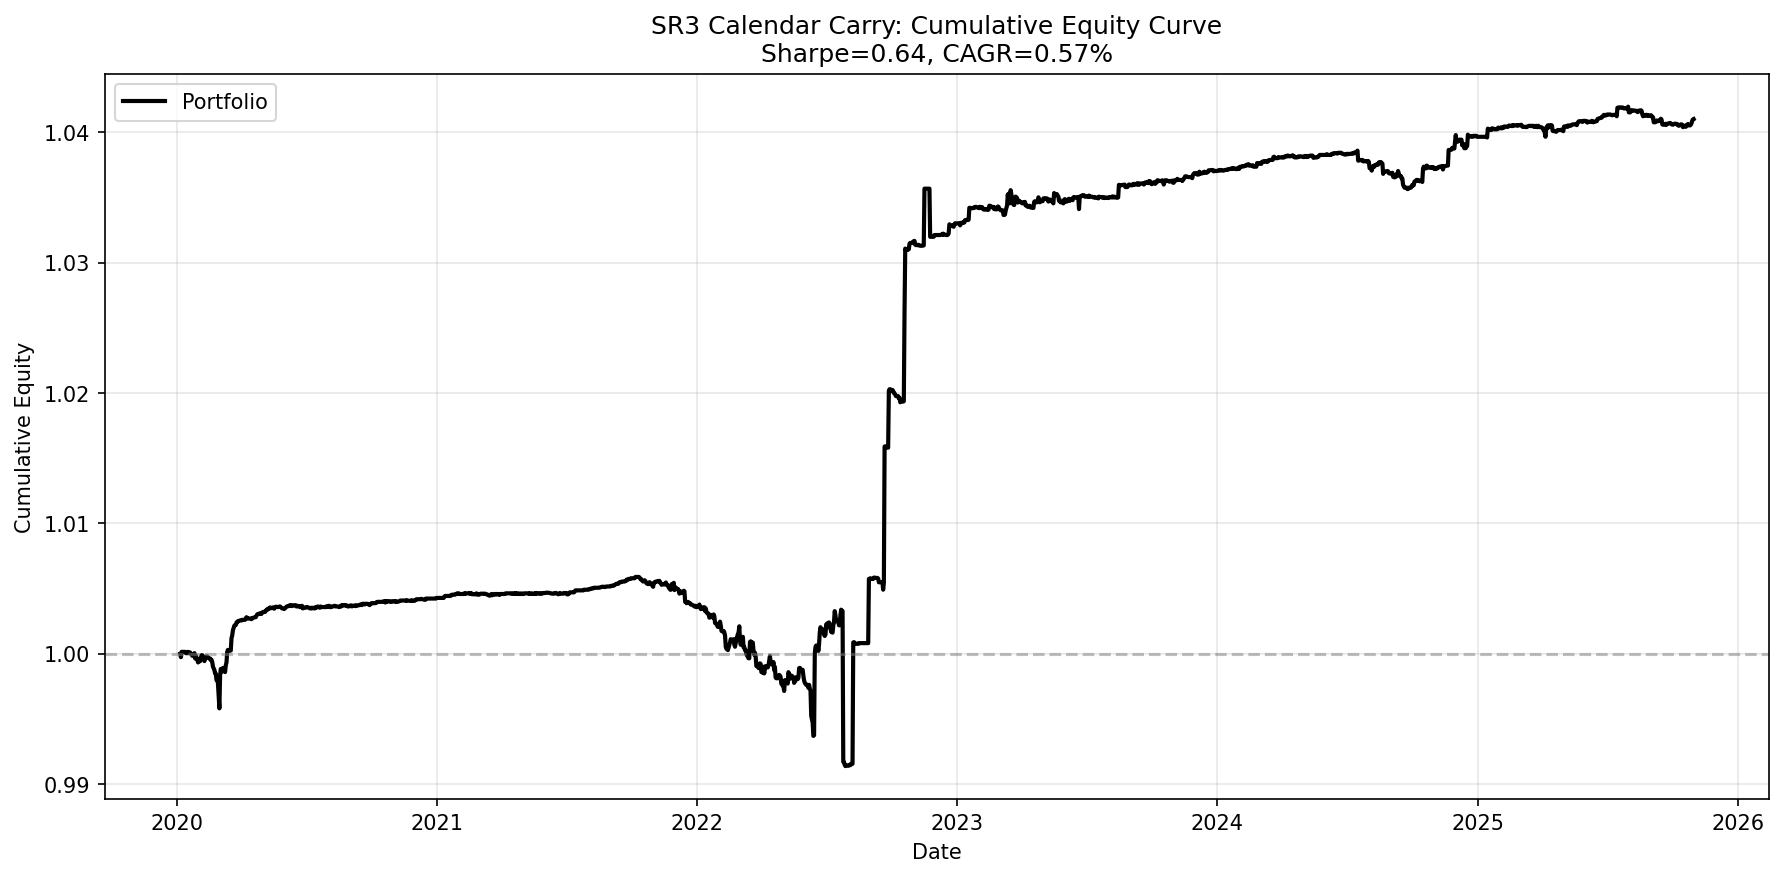

The table this chart was drawn from, first rows:
date, equity
2020-01-06, 1.0
2020-01-07, 0.9997
2020-01-08, 1
2020-01-09, 1
2020-01-10, 1
2020-01-13, 1
2020-01-14, 1
2020-01-15, 1
2020-01-16, 1
2020-01-17, 1
2020-01-20, 1
2020-01-21, 1
2020-01-22, 0.9999
2020-01-23, 0.9998
2020-01-24, 0.9999
2020-01-26, 1
2020-01-27, 0.9996
2020-01-28, 0.9998
2020-01-29, 0.9996
2020-01-30, 0.9996
2020-01-31, 0.9993
2020-02-02, 0.9994
2020-02-03, 0.9994
2020-02-04, 0.9997
2020-02-05, 0.9999
2020-02-06, 0.9999
2020-02-07, 0.9997
2020-02-09, 0.9994
2020-02-10, 0.9996
2020-02-11, 0.9998
2020-02-12, 0.9998
2020-02-13, 0.9998
2020-02-14, 0.9997
2020-02-16, 0.9996
2020-02-17, 0.9996
2020-02-18, 0.9995
2020-02-19, 0.9995
2020-02-20, 0.9994
2020-02-21, 0.999
2020-02-23, 0.9988
2020-02-24, 0.9985
2020-02-25, 0.9985
2020-02-26, 0.998
2020-02-27, 0.998
2020-02-28, 0.9977
2020-03-01, 0.9958
2020-03-02, 0.9984
2020-03-03, 0.9988
2020-03-04, 0.9987
2020-03-05, 0.9986
2020-03-06, 0.9989
2020-03-09, 0.9986
2020-03-10, 0.9991
2020-03-11, 0.9994
2020-03-12, 1
2020-03-13, 1
2020-03-15, 1
2020-03-16, 1
2020-03-17, 1
2020-03-18, 1.001
... 1,725 more rows
